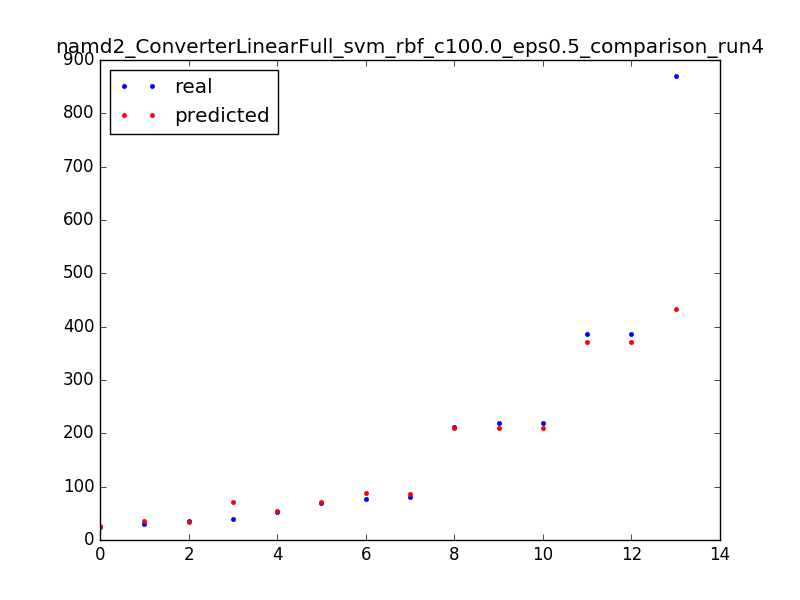

Source data for this figure (header and first rows):
220.0, 210.499664307
25.0, 25.5
53.0, 53.5
40.0, 70.5
387.0, 370.5
220.0, 210.5
80.0, 85.5
35.0, 33.5
211.0, 210.5
76.0, 88.5
870.0, 433.6
70.0, 70.5
30.0, 36.5
386.0, 370.5
